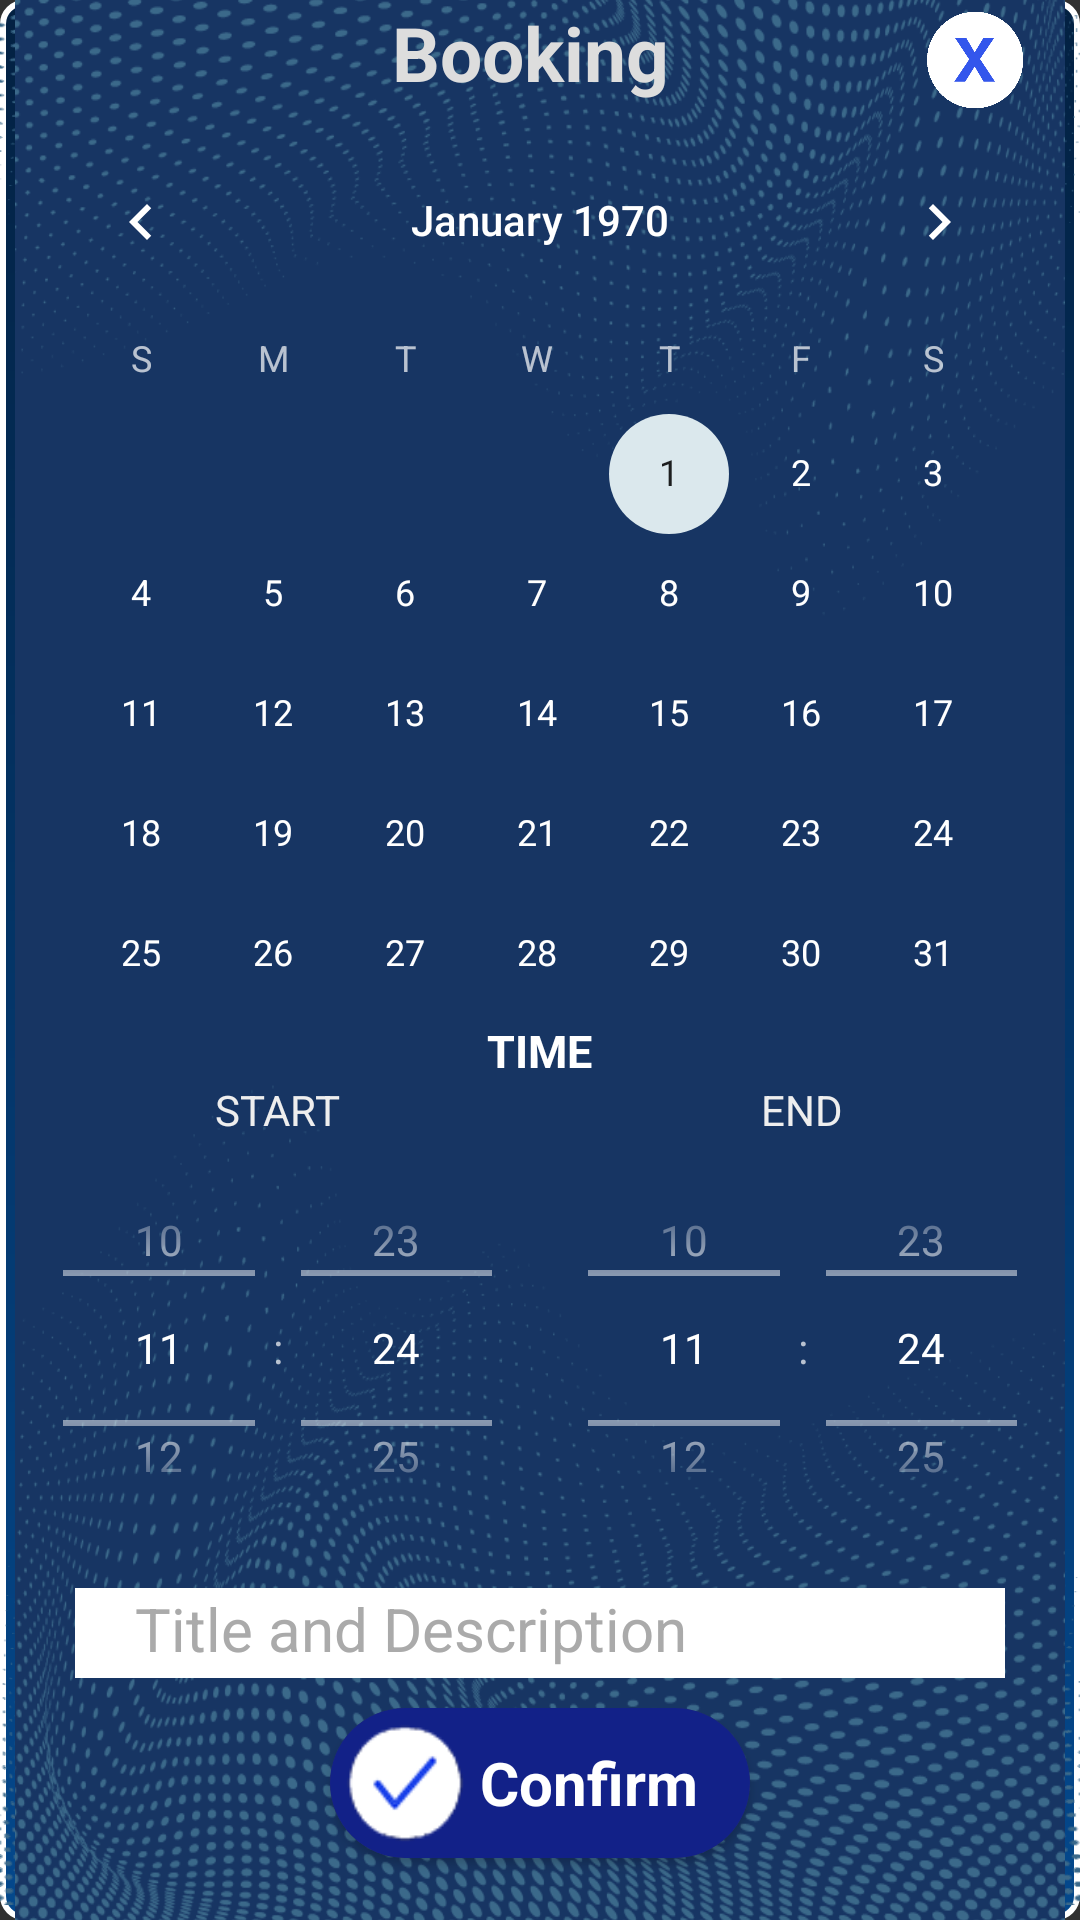

Layout XML and referenced resources for this Android screen:
<!-- AndroidManifest.xml: application theme AppTheme -->
<!-- res/layout/booking_dialog.xml -->
<?xml version="1.0" encoding="utf-8"?>
<LinearLayout xmlns:android="http://schemas.android.com/apk/res/android"
    xmlns:app="http://schemas.android.com/apk/res-auto"
    xmlns:tools="http://schemas.android.com/tools"
    android:layout_width="match_parent"
    android:layout_height="wrap_content"
    android:descendantFocusability="beforeDescendants"
    android:layout_gravity="center"
    android:focusableInTouchMode="true"
    android:orientation="vertical">

    <LinearLayout
        android:layout_width="match_parent"
        android:layout_height="wrap_content"
        android:layout_gravity="center"
        android:background="@drawable/bg_dialog"
        android:orientation="vertical">

        <FrameLayout
            android:layout_width="match_parent"
            android:layout_height="match_parent">

            <FrameLayout
                android:layout_width="match_parent"
                android:layout_height="120dp"
                android:layout_marginTop="5dp"
                android:layout_gravity="top"
                android:background="@drawable/bg_dialog_booking_top">

            </FrameLayout>

            <FrameLayout
                android:layout_width="match_parent"
                android:layout_height="120dp"
                android:layout_marginBottom="5dp"
                android:layout_gravity="bottom"
                android:background="@drawable/bg_dialog_booking_bottom">

            </FrameLayout>

            <LinearLayout
                android:layout_width="match_parent"
                android:layout_height="650dp"
                android:layout_gravity="center"
                android:layout_marginLeft="5dp"
                android:layout_marginTop="5dp"
                android:layout_marginRight="5dp"
                android:layout_marginBottom="5dp"
                android:background="@drawable/laundry_wrorld_bg_2"
                android:orientation="vertical">

                <FrameLayout
                    android:layout_width="match_parent"
                    android:layout_height="wrap_content">

                    <ImageView
                        android:id="@+id/imgclose_dialog_booking"
                        android:layout_width="40dp"
                        android:layout_height="40dp"
                        android:layout_gravity="end"
                        android:layout_marginTop="5dp"
                        android:layout_marginRight="10dp"
                        android:foreground="?android:attr/selectableItemBackground"
                        android:src="@drawable/close1" />

                    <TextView
                        android:id="@+id/textroom_booking"
                        android:layout_width="wrap_content"
                        android:layout_height="wrap_content"
                        android:layout_gravity="center"
                        android:text="Booking "
                        android:textColor="#dddddd"
                        android:textSize="25dp"
                        android:textStyle="bold" />
                </FrameLayout>

                <LinearLayout
                    android:layout_width="match_parent"
                    android:layout_height="wrap_content"
                    android:orientation="vertical">

                    <CalendarView
                        android:id="@+id/calendar"
                        android:layout_width="match_parent"
                        android:layout_height="300dp" />

                    <TextView
                        android:layout_width="wrap_content"
                        android:layout_height="wrap_content"
                        android:layout_gravity="center"
                        android:text="TIME"
                        android:textColor="#ffffff"
                        android:textSize="15dp"
                        android:textStyle="bold" />

                    <LinearLayout
                        android:layout_width="match_parent"
                        android:layout_height="match_parent"
                        android:orientation="horizontal">

                        <LinearLayout
                            android:layout_width="match_parent"
                            android:layout_height="match_parent"
                            android:layout_weight="1"
                            android:orientation="vertical">

                            <TextView
                                android:layout_width="match_parent"
                                android:layout_height="wrap_content"
                                android:gravity="center"
                                android:text="START"
                                android:textColor="#eeeeee" />

                            <TimePicker
                                android:id="@+id/datePicker_start"
                                android:layout_width="wrap_content"
                                android:layout_height="140dp"
                                android:descendantFocusability="blocksDescendants"
                                android:timePickerMode="spinner" />
                        </LinearLayout>

                        <LinearLayout
                            android:layout_width="match_parent"
                            android:layout_height="match_parent"
                            android:layout_weight="1"
                            android:orientation="vertical">

                            <TextView
                                android:layout_width="wrap_content"
                                android:layout_height="wrap_content"
                                android:layout_gravity="center"
                                android:gravity="center"
                                android:text="END"
                                android:textColor="#eeeeee" />

                            <TimePicker
                                android:id="@+id/datePicker_end"
                                android:layout_width="wrap_content"
                                android:layout_height="140dp"
                                android:descendantFocusability="blocksDescendants"
                                android:timePickerMode="spinner" />
                        </LinearLayout>

                    </LinearLayout>

                </LinearLayout>

                <EditText
                    android:id="@+id/edtdescription"
                    android:layout_width="match_parent"
                    android:layout_height="30dp"
                    android:layout_marginLeft="20dp"
                    android:layout_marginTop="10dp"
                    android:layout_marginRight="20dp"
                    android:background="#ffffff"
                    android:descendantFocusability="beforeDescendants"
                    android:focusableInTouchMode="true"
                    android:foreground="?android:attr/selectableItemBackground"
                    android:gravity="top|left"
                    android:hint="Title and Description"
                    android:inputType="textMultiLine"
                    android:maxLines="2"
                    android:paddingLeft="20dp"
                    android:paddingRight="20dp"
                    android:singleLine="false"
                    android:textColor="#000000"
                    android:textColorHint="#aaaaaa"
                    android:textSize="20dp" />

                <LinearLayout
                    android:layout_width="match_parent"
                    android:layout_height="wrap_content"
                    android:orientation="vertical">

                    <androidx.cardview.widget.CardView
                        android:id="@+id/btn_confirm_booking"
                        android:layout_width="140dp"
                        android:layout_height="50dp"
                        android:layout_gravity="center"
                        android:layout_marginTop="10dp"
                        android:layout_marginBottom="10dp"
                        android:background="#0C1867"
                        android:foreground="?android:attr/selectableItemBackground"
                        app:cardCornerRadius="30dp">

                        <LinearLayout
                            android:layout_width="match_parent"
                            android:layout_height="match_parent"
                            android:background="#122188"
                            android:orientation="horizontal">

                            <ImageView
                                android:layout_width="40dp"
                                android:layout_height="40dp"
                                android:layout_gravity="center"
                                android:layout_marginLeft="5dp"
                                android:layout_marginRight="5dp"
                                android:src="@drawable/confirm3" />

                            <TextView

                                android:layout_width="wrap_content"
                                android:layout_height="wrap_content"
                                android:layout_gravity="center"
                                android:gravity="center"
                                android:text="Confirm"
                                android:textColor="#ffffff"
                                android:textSize="20dp"
                                android:textStyle="bold" />

                        </LinearLayout>

                    </androidx.cardview.widget.CardView>

                </LinearLayout>


            </LinearLayout>

        </FrameLayout>

    </LinearLayout>


</LinearLayout>
<!-- resources referenced by this layout -->
<resources>
  <!-- drawable bg_dialog (drawable) -->
  <?xml version="1.0" encoding="UTF-8"?>
  <shape xmlns:android="http://schemas.android.com/apk/res/android"
      android:shape="rectangle">
      <stroke android:width="2dp" android:color="#ffffff" />
      <gradient
          android:angle="90"
          android:startColor="#04488C"
          android:endColor="#032142"
          android:type="linear" />
  
      <corners
          android:topLeftRadius="7dp" android:topRightRadius="7dp"
          android:bottomLeftRadius="7dp" android:bottomRightRadius="7dp"/>
  </shape>
  <!-- drawable bg_dialog_booking_bottom: png bitmap (drawable, 67850 bytes) -->
  <!-- drawable bg_dialog_booking_top: png bitmap (drawable, 38601 bytes) -->
  <!-- drawable close1: png bitmap (drawable, 11112 bytes) -->
  <!-- drawable confirm3: png bitmap (drawable, 3654 bytes) -->
  <!-- drawable laundry_wrorld_bg_2: png bitmap (drawable, 192466 bytes) -->
  <style name="AppTheme" parent="Theme.Design.NoActionBar">
          
          <item name="colorPrimary">#1AABEF</item>
          <item name="colorPrimaryDark">@color/colorPrimaryDark</item>
          <item name="colorAccent">#DBE8ED</item>
      </style>
  <color name="colorPrimaryDark">#3700B3</color>
</resources>
